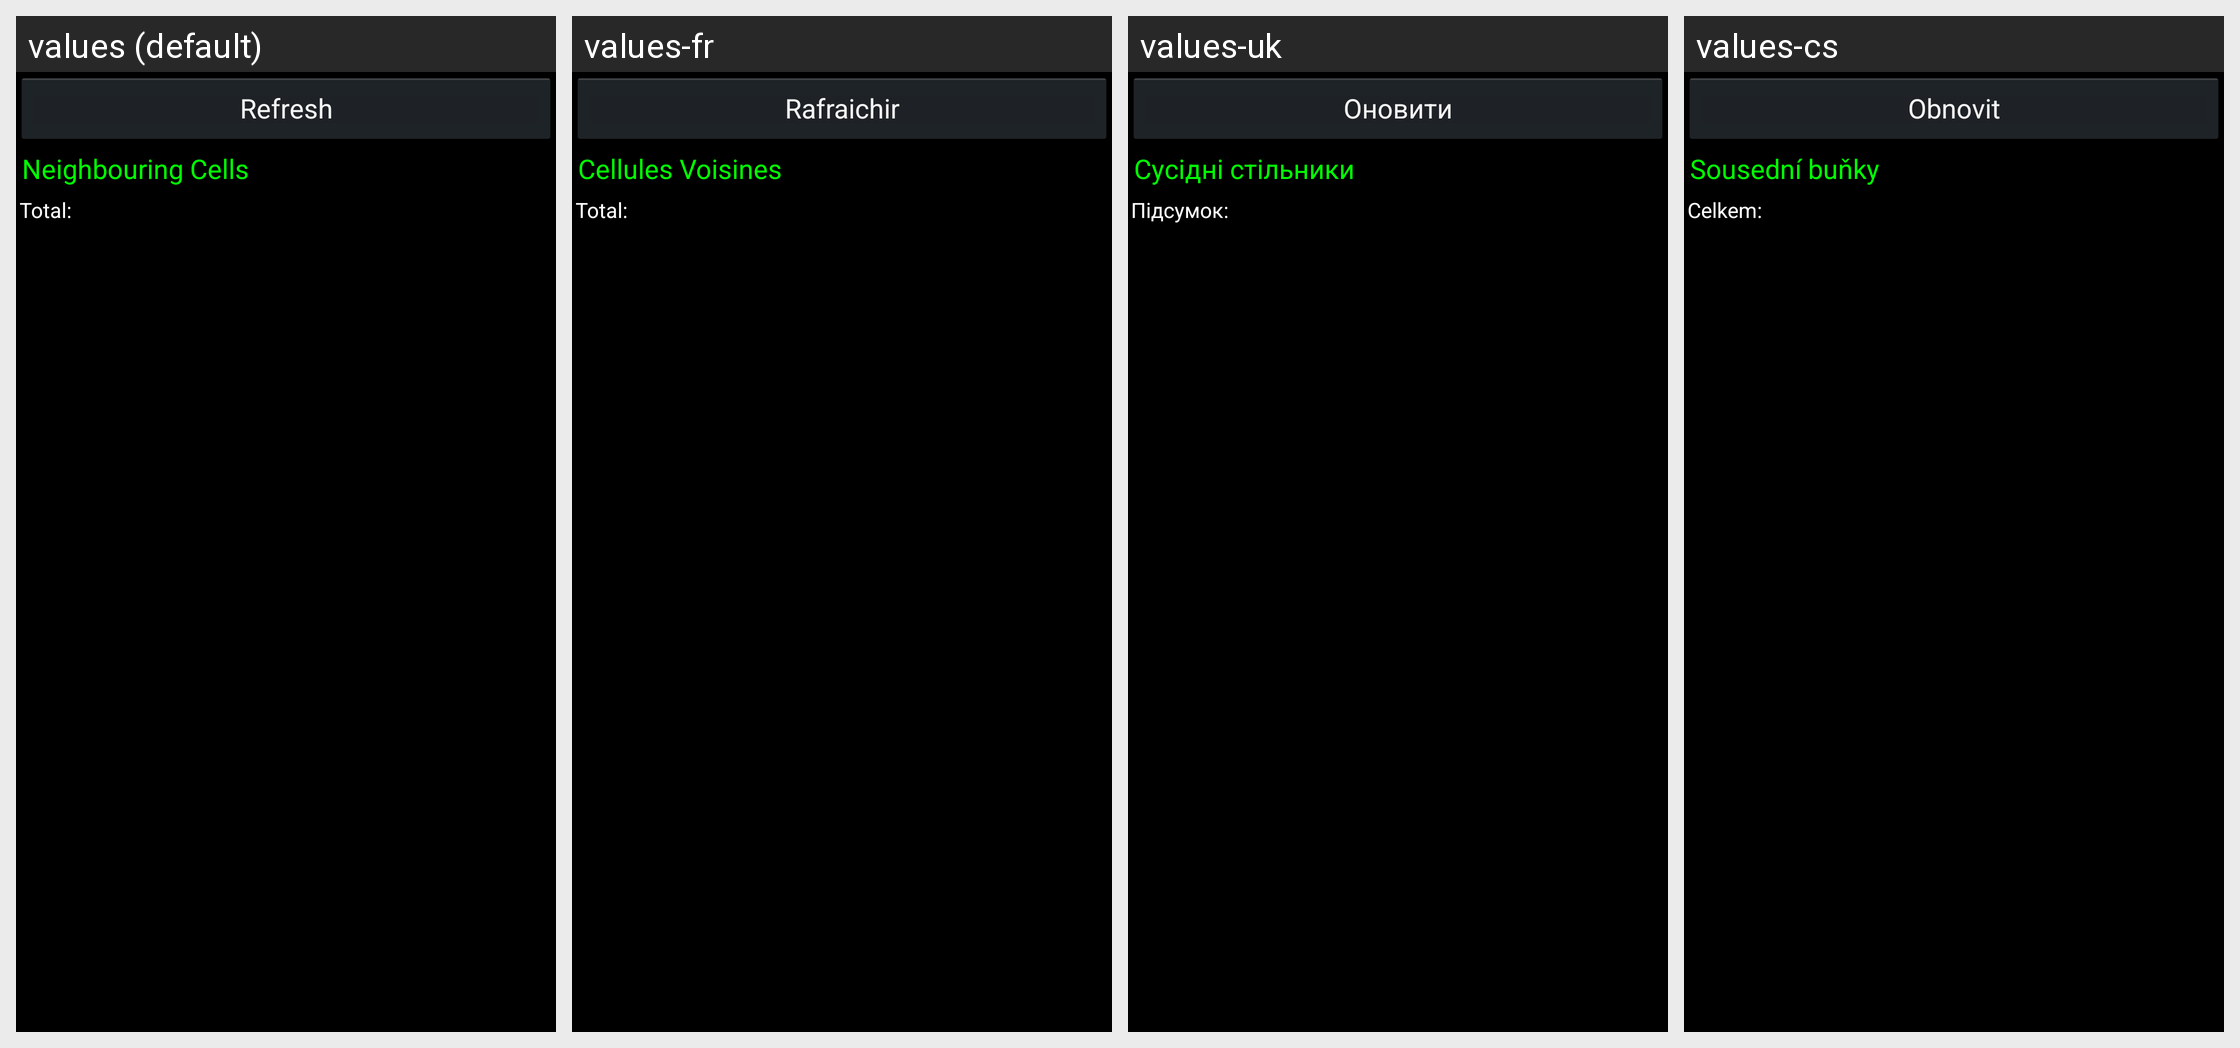

Strings drawn on this Android screen and how each of the app's shown locales translates them:
Android screen res/layout/cell_fragment.xml rendered under 4 locales, left to right: values (default), values-fr, values-uk, values-cs. Device: Nexus 5 (rendered at 1080×1920; each locale shown at half size, 540×960, under a caption strip naming it); theme AppTheme.
Other locales in the repository, not shown: values-de, values-es, values-ja, values-nb, values-nl, values-pl, values-ru, values-sq.
Strings drawn on this screen, with the default value and each locale's value (text and hints the layout hard-codes, and strings that could not be matched under every locale, appear in the picture but are not listed):

button_refresh
  values: Refresh
  values-fr: Rafraichir
  values-uk: Оновити
  values-cs: Obnovit

neighbouring_cells_title
  values: Neighbouring Cells
  values-fr: Cellules Voisines
  values-uk: Сусідні стільники
  values-cs: Sousední buňky

neighbouring_cells_num_title
  values: Total:
  values-fr: Total:
  values-uk: Підсумок:
  values-cs: Celkem:
